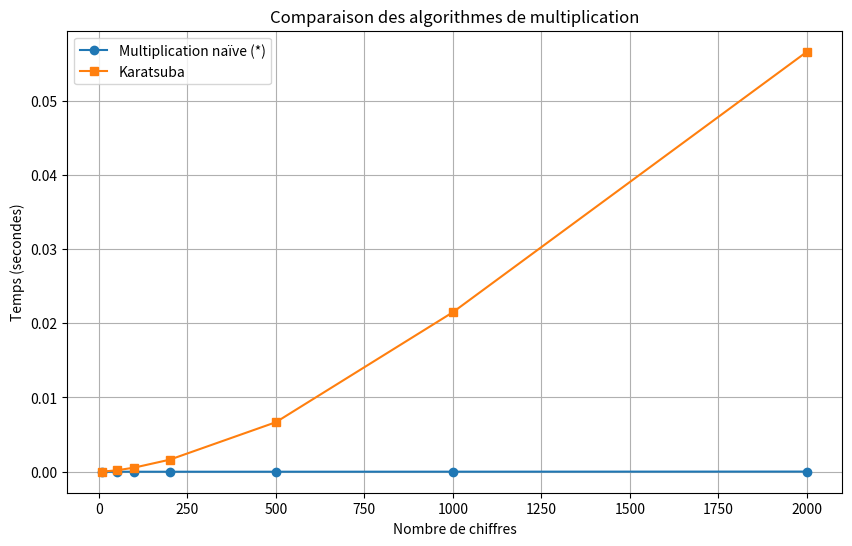
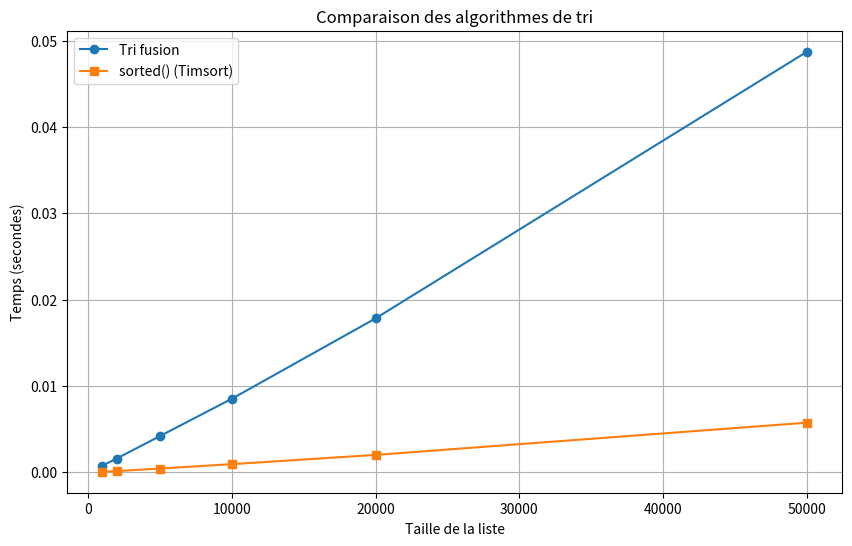

These charts were generated, in order, by the following Python code:
import timeit
import random
import matplotlib.pyplot as plt
import math
import sys

#EXERCICE 1: Somme des entiers
def somme_entiers(n):
    #Cas de base: si n=1,la somme de 1 a 1 est simplement 1
    if n == 1:
        return 1
    #Cas recursif :n+la somme de tous les entiers precedents (de 1 a n-1)
    else:
        return n + somme_entiers(n-1)
# Test
assert somme_entiers(10) == 55
print("Test réussi !")

#EXERCICE 2: Puissance de 2
def puissance_de_2(n):
    #Cas de base: tout nombre a la puissance 0 est egal a 1(2^0=1)
    if n == 0:
        return 1
    #Cas recursif : 2^n c'est 2 multiplier par 2^(n-1)
    else:
        return 2 * puissance_de_2(n-1)
#Test
assert puissance_de_2(5) == 32
print("Test réussi !")

#EXERCICE 3: Nombre de chiffres
def nb_chiffres(n):
    #Cas de base: si le nombre est plus petit que 10 , il n'a qu'un seul chiffre
    if n < 10:
        return 1
    #Cas recursif: 1 chiffre (le dernier) + le nombre de chiffres du reste du nombre
    else:
        return 1 + nb_chiffres(n // 10)
assert nb_chiffres(12345) == 5
assert nb_chiffres(7) == 1
print("Test réussi !")

#EXPONENTIATION RAPIDE (Version recursive et iterative) 
def exp_rapide_rec(x, n):
    """Retourne x^n par exponentiation rapide récursive."""
    if n == 0:
        return 1
    demi = exp_rapide_rec(x, n // 2)
    if n % 2 == 0:
        return demi * demi
    else:
        return x * demi * demi

def exp_rapide_iter(x, n):
    """Retourne x^n par exponentiation rapide itérative."""
    res = 1
    base = x
    exp = n
    while exp > 0:
        #Si l'exposant actuel est impair, on multiplie le resultat par la base actuelle
        if exp % 2 == 1:
            res = res * base
        #On enleve la base carre et on divise l'exposant par 2(division entiere)
        base = base * base
        exp //= 2
    return res
# Tests rapides
x, n = 2, 10
assert exp_rapide_rec(x, n) == 2**10
assert exp_rapide_iter(x, n) == 2**10

# Test avec un grand exposant
n_grand = 1000
print(f"2^{n_grand} mod 1000 = {exp_rapide_iter(2, n_grand) % 1000}")
print("Tests OK")

#Version Orientee Objet
class Exponentiateur:
    def __init__(self, base):
        #Constructeur:initialise l'objet avec la base choisie
        self.base = base
    
    def puissance_rec(self, n):
        """ Calcule self.base^n de maniere recursive (exponentiation rapide)."""
        #Cas de base : tout nombre a la puissance 0 vaut 1
        if n == 0:
            return 1
        #Appel recursif : on calcule la puissance pour la moitie de l'exposant
        demi = self.puissance_rec(n // 2)
        carre = demi * demi
        #Si n est pair, le resultat est simplement demi*demi(carre)
        #Si n est impair, on doit multiplier une fois de plus par la base 
        return carre if n % 2 == 0 else self.base * carre
    
    def puissance_iter(self, n):
        """Calcul self.base^n de maniere iterative(exponentiation rapide)."""
        res = 1
        b = self.base
        exp = n
        #Boucle tant qu'il reste des puissances a analyser
        while exp > 0:
            #Si l'exposant actuel est impair , on multiplie le resultat par la base actuelle 
            if exp % 2 == 1:
                res *= b
            #On enleve la base au carre pour le prochain tour
            b *= b
            #On divise l'exposant par 2(Division entiere)
            exp //= 2
        return res
# 1. Instanciation de la classe avec une base de 2
exp2 = Exponentiateur(2)
# 2. Affichage des resultats dans le terminal (2^10)
print("Resultat recursif :",exp2.puissance_rec(10))
print("Resultat iteratif :",exp2.puissance_iter(10))
# 3. Verification des methodes 
assert exp2.puissance_rec(10) == 1024,"Erreur sur la methode recursive"
assert exp2.puissance_iter(10) ==1024, "Erreur sur la methode iterative"
# 4. Message de validation final 
print("Tests de la classe Exponentiateur reussis !")

#MULTIPLICATION DE KARATSUBA
##Version fonctionnelle récursive
def karatsuba(x, y):
    """Multiplication de deux entiers par l'algorithme de Karatsuba."""
    #Cas de base : si l'un des nombres a un seul chiffre , on utilise la multiplication normale
    if x < 10 or y < 10:
        return x * y
    
    # Calcul de la taille maximale (en nombre de chiffres)
    n = max(len(str(x)), len(str(y)))
    m = n // 2
    Bm = 10**m #Facteur de decoupage (ex: 10, 100, 1000, ....)

    #Decoupage des nombres en parties hautes (x1,y1) et basses (x0, y0)
    x1, x0 = divmod(x, Bm)
    y1, y0 = divmod(y, Bm)
    
    #Appels recursifs pour calculer les trois produits intermediaires 
    z0 = karatsuba(x0, y0) #Produits des unites
    z2 = karatsuba(x1, y1) #Produits des dizaines / centaines 

    #Formule de Karatsuba combinee pour minimiser les appels recursifs 
    z1 = karatsuba(x0 + x1, y0 + y1) - z2 - z0
    
    #Reconstruction du resultat final
    return z2 * 10**(2*m) + z1 * 10**m + z0

# Test sur des entiers longs
a = 12345678901234567890
b = 98765432109876543210
assert karatsuba(a, b) == a * b
print("Test OK")

#Version orientee objet: classe GrandEntier
class GrandEntier:
    def __init__(self, valeur):
        """Constructeur : convertit et stocke la valeur sous forme d'entier Python."""
        self.val = int(valeur)
    
    def __mul__(self, other):
        """Surcharge de l'operateur * (ex:x*y) utilisant l'algorithme de Karatsuba."""
        if isinstance(other, GrandEntier):
            #Si other est aussi un GrandEntier , on multiplie leurs valeurs internes
            return GrandEntier(karatsuba(self.val, other.val))
        else:
            #Si other est un entier standard ou un type compatible
            return GrandEntier(karatsuba(self.val, other))
    
    def __rmul__(self, other):
        """Gere la multiplication a gauche (ex: 3 * x) en basculant sur __mul__."""
        return self.__mul__(other)
    
    def __repr__(self):
        """Representation officielle de l'objet pour le debogage (ex: GrandEntier(123))"""
        return f"GrandEntier({self.val})"
    
    def __str__(self):
        """Affichage propre de l'objet lorsqu'on utilise print()."""
        return str(self.val)
    
#Test
#Variables d'entiers longs (definies dans l'exercice precedent)
a = 12345678901234567890
b = 98765432109876543210
#Instanciation de nos deux objets GrandEntier
x = GrandEntier(a)
y = GrandEntier(b)
#Test d'affichage de la multiplication (implicitement Karatsuba via __mul__)
print("Resuktat de x * y :")
print(x * y)   # utilise karatsuba
#Verification de securite optionnelle pour s'assurer que l'objet encapsule la bonne valeur
assert (x * y).val == a * b
print("Surcharge de l'operation reussie avec Karatsuba !")

#TRI FUSION (MERGE SORT)
##Version fonctionnelle
def fusion(gauche, droite):
    """Fusionne deux tableaux tries en un seul tableau trie."""
    resultat = []
    i = 0 # indice pour le tableau de gauche
    j = 0 #indice pour le tableau de droite
    #On compare les elements un par un et on ajoute le plus petit au resultat 
    while i < len(gauche) and j < len(droite):
        if gauche[i] <= droite[j]:
            resultat.append(gauche[i])
            i += 1
        else:
            resultat.append(droite[j])
            j += 1
    resultat.extend(gauche[i:])
    resultat.extend(droite[j:])
    return resultat

def tri_fusion(liste):
    """Tri le tableau T en utilisant l'algorithme du tri fusion."""
    #Cas de base:un tableau vide ou avec un seul element est deja trie
    if len(liste) <= 1:
        return liste
    #Etape 1: Diviser le tableau en deux moities 
    milieu = len(liste) // 2
    gauche = liste[:milieu]
    droite = liste[milieu:]
    #Etape 2 : Regner (appels recursifs pour trier les deux moities )
    gauche_tries = tri_fusion(liste[:milieu])
    droite_tries = tri_fusion(liste[milieu:])
    #Etape 3 : Combiner (Fusionner les deux moities triees)
    return fusion(gauche, droite)

#Test 
liste_test = [38, 27, 43, 3, 9, 82, 10]
print(f"Liste originale : {liste_test}")
print(f"Liste triée     : {tri_fusion(liste_test)}")
    
##Version orientee objet
class Trieur:
    @staticmethod
    def fusionner(gauche, droite):
        resultat = []
        i = j = 0
        while i < len(gauche) and j < len(droite):
            if gauche[i] <= droite[j]:
                resultat.append(gauche[i])
                i += 1
            else:
                resultat.append(droite[j])
                j += 1
        resultat.extend(gauche[i:])
        resultat.extend(droite[j:])
        return resultat
    
    @classmethod
    def trier(cls, liste):
        if len(liste) <= 1:
            return liste
        milieu = len(liste) // 2
        return cls.fusionner(cls.trier(liste[:milieu]), cls.trier(liste[milieu:]))
print(Trieur.trier(liste_test))

#ANALYSE DE COMPLEXITE ET MESURES EMPIRIQUES
##Comparaison des multiplications:naive vs karatsuba
import time

def mesurer_temps_multiplication(fonction, taille_chiffres, repetitions=3):
    """Génère deux entiers de la taille donnée et mesure le temps."""
    total = 0
    for _ in range(repetitions):
        #Generation propre et rapide de deux grands entiers de "Taille_chiffres"
        #On s'assure aue le premier chiffre ne soit pas un 0 pour garder la bonne taille
        a = int(''.join(str(random.randint(0,9)) for _ in range(taille_chiffres)))
        b = int(''.join(str(random.randint(0,9)) for _ in range(taille_chiffres)))
        #Mesure precise du temps d'execution de la fonction de multiplication
        debut = time.perf_counter()
        fonction(a, b)
        fin = time.perf_counter()
        #Cumul du temps ecouler pour cette repetition 
        total += (fin - debut)
    #Retourne la moyenne des temps d'execution
    return total / repetitions

#Liste des tailles d enombres (en nombre de chiffres) a tester
tailles = [10, 50, 100, 200, 500, 1000, 2000]
#Initialisation des listes pour stocker les temps de calcul
temps_naif = []
temps_karatsuba = []
print("Debut des mesures de temps...")

for t in tailles:
    #1. Mesure pour la multiplication naive (operateur de base de Python : lambda x,y: x*y)
    t_naif = mesurer_temps_multiplication(lambda x,y: x*y, t, repetitions=5)
    #2. Mesure pour l'algorithme de Karatsuba
    t_kara = mesurer_temps_multiplication(karatsuba, t, repetitions=5) 
    #Stockage des resultats dans les listes respectives
    temps_naif.append(t_naif)
    temps_karatsuba.append(t_kara)
    #Affichage des resultats formates en direct
    print(f"Taille {t:4d} chiffres : naïf = {t_naif:.6f}s, Karatsuba = {t_kara:.6f}s")

#Configuration de la taille de la figure
plt.figure(figsize=(10,6))
#Tracer des courbes de performance
plt.plot(tailles, temps_naif, 'o-', label='Multiplication naïve (*)')
plt.plot(tailles, temps_karatsuba, 's-', label='Karatsuba')
#Ajout des labels et des titres pour rendre le graphique lisible
plt.xlabel('Nombre de chiffres')
plt.ylabel('Temps (secondes)')
plt.title('Comparaison des algorithmes de multiplication')
#Activation de la legende et du quadrillage de fond 
plt.legend()
plt.grid(True)
#Affichage du graphique final
plt.show()
def reponse_question_tp():
    """Pourquoi Karatsuba est-il parfois plus lent que la multiplication native pour de petites tailles
Réponse :
Le graphique montre clairement que la multiplication native (opérateur *) 
est nettement plus rapide que notre implémentation de Karatsuba, même pour 
des nombres allant jusqu'à 2000 chiffres. Cela s'explique par :

1. L'implémentation matérielle et bas niveau : L'opérateur '*' de Python est
   codé en langage C (compilé et ultra-optimisé). Il s'exécute directement
   au niveau du processeur. Notre algorithme Karatsuba est écrit en Python
   (interprété), ce qui engendre une forte surcharge (overhead).

2. Le coût de la récursivité en Python : Karatsuba effectue une grande
   quantité d'appels récursifs et de découpages de chaînes ou d'entiers. 
   La création de chaque nouveau contexte d'appel en Python pur ralentit 
   considérablement l'exécution par rapport à une boucle en C.

3. Le seuil d'efficacité théorique : En réalité, l'interpréteur de Python 
   intègre déjà l'algorithme de Karatsuba dans son code source en C, mais il 
   ne l'active automatiquement que pour des nombres gigantesques, bien au-delà 
   du seuil où notre code Python pur commence à saturer."""
pass

##Comparaison des tris: tri fusion vs sorted()
#Liste des tailles de listes aleatoires a tester
tailles_listes = [1000, 2000, 5000, 10000, 20000, 50000]
#Initialisation des listes pour stocker les mesures de temps
temps_fusion = []
temps_sorted = []
print("Debut des mesures de temps pour les algorithmes de tri...")

for n in tailles_listes:
    #Generation d'une liste aleatoire de taille n contenant des entiers de 0 a 1000000
    liste = [random.randint(0, 1000000) for _ in range(n)]
    #1. Mesure pour le Tri Fusion fait maison 
    #On utilise une fonction lambda qui prend une copie (.copy()) pour eviter de trier une liste deja triee
    t_fus = timeit.timeit(lambda: tri_fusion(liste), number=3) / 3
    #2. Mesure pour la fonction native sorted() de Python
    t_sor = timeit.timeit(lambda: sorted(liste), number=3) / 3
    #Stockage des resultats pour le graphique 
    temps_fusion.append(t_fus)
    temps_sorted.append(t_sor)
    #Affichage formater des resultats en direct dans le terminal
    print(f"n = {n:6d} : tri fusion = {t_fus:.4f}s, sorted = {t_sor:.4f}s") 

#Configuration de la taille de la figure pour le rapport de TP
plt.figure(figsize=(10,6))
#Tracer des courbes de performance empirique
plt.plot(tailles_listes, temps_fusion, 'o-', label='Tri fusion')
plt.plot(tailles_listes, temps_sorted, 's-', label='sorted() (Timsort)')
#Ajout des axes et des titres informatifs 
plt.xlabel('Taille de la liste')
plt.ylabel('Temps (secondes)')
plt.title('Comparaison des algorithmes de tri')
#Activation  des elements visuels d'analyse 
plt.legend()
plt.grid(True)
#Affichage de la figure finale
plt.show()

#EXERCICE SUPPLEMENTAIRE 
##Recherche dichotomique (Binary Search)
def recherche_dicho_rec(liste_trieee, element, debut=0, fin=None):
    """Recherche dichotomique récursive."""
    if fin is None:
        fin = len(liste_trieee) - 1
        
    # Cas de base : si la zone de recherche est vide, l'élément n'est pas dans la liste
    if debut > fin:
        return -1
        
    # Calcul de l'indice du milieu
    milieu = (debut + fin) // 2
    
    # Si l'élément est trouvé au milieu, on retourne son indice
    if liste_trieee[milieu] == element:
        return milieu
    # Si l'élément est plus petit, on cherche dans la partie gauche
    elif liste_trieee[milieu] > element:
        return recherche_dicho_rec(liste_trieee, element, debut, milieu - 1)
    # Si l'élément est plus grand, on cherche dans la partie droite
    else:
        return recherche_dicho_rec(liste_trieee, element, milieu + 1, fin)
#Test
# Test
liste_triee = [2, 5, 8, 12, 16, 23, 38, 56, 72, 91]
assert recherche_dicho_rec(liste_triee, 23) == 5
assert recherche_dicho_rec(liste_triee, 42) == -1
print("Test réussi !")

#Maximun d'une liste(Diviser pour regner)
def max_diviser_regner(liste):
    """Trouve le maximum d'une liste par diviser pour régner."""
    # Cas de base 1 : si la liste est vide (sécurité)
    if not liste:
        return None
        
    # Cas de base 2 : si la liste ne contient qu'un seul élément, c'est le maximum
    if len(liste) == 1:
        return liste[0]
        
    # Étape 1 : Trouver le milieu et diviser la liste en deux
    milieu = len(liste) // 2
    gauche = liste[:milieu]
    droite = liste[milieu:]
    
    # Étape 2 : Appels récursifs pour trouver le max de chaque moitié
    max_gauche = max_diviser_regner(gauche)
    max_droite = max_diviser_regner(droite)
    
    # Étape 3 : Combiner en renvoyant le plus grand des deux
    if max_gauche > max_droite:
        return max_gauche
    else:
        return max_droite
#Test
import random
liste_aleatoire = [random.randint(1, 1000) for _ in range(100)]
assert max_diviser_regner(liste_aleatoire) == max(liste_aleatoire)
print("Test réussi !")

#Tours de Hanoi 
def hanoi(n, source, destination, auxiliaire):
    """Affiche les déplacements pour résoudre les Tours de Hanoï."""
    if n == 1:
        print(f"Déplacer disque 1 de {source} vers {destination}")
    else:
        # 1. Déplacer n-1 disques de la source vers l'auxiliaire en utilisant la destination
        hanoi(n - 1, source, auxiliaire, destination)
        
        # 2. Déplacer le disque restant (le plus grand, n) de la source vers la destination
        print(f"Déplacer disque {n} de {source} vers {destination}")
        
        # 3. Déplacer les n-1 disques de l'auxiliaire vers la destination en utilisant la source
        hanoi(n - 1, auxiliaire, destination, source)
# Test avec n=3
print("Résolution pour 3 disques :")
hanoi(3, 'A', 'C', 'B')

#EXERCICE AVANCER :MULTIPLICATION DE POLYNOMES PAR KARATSUBA
class PolynomeAvance:
    def __init__(self, coefficients):
        self.coeffs = coefficients[:]
        self._nettoyer()

    def _nettoyer(self):
        while len(self.coeffs) > 1 and self.coeffs[-1] == 0:
            self.coeffs.pop()

    def __add__(self, other):
        max_len = max(len(self.coeffs), len(other.coeffs))
        new_coeffs = []
        for i in range(max_len):
            c1 = self.coeffs[i] if i < len(self.coeffs) else 0
            c2 = other.coeffs[i] if i < len(other.coeffs) else 0
            new_coeffs.append(c1 + c2)
        return PolynomeAvance(new_coeffs)

    def __sub__(self, other):
        max_len = max(len(self.coeffs), len(other.coeffs))
        new_coeffs = []
        for i in range(max_len):
            c1 = self.coeffs[i] if i < len(self.coeffs) else 0
            c2 = other.coeffs[i] if i < len(other.coeffs) else 0
            new_coeffs.append(c1 - c2)
        return PolynomeAvance(new_coeffs)

    def __mul__(self, other):
        """Multiplication de deux polynômes par l'algorithme de Karatsuba."""
        len_self = len(self.coeffs)
        len_other = len(other.coeffs)
        
        # Cas de base : si l'un des polynômes est vide
        if len_self == 0 or len_other == 0:
            return PolynomeAvance([0])
            
        # Cas de base : si les polynômes sont petits, on utilise la méthode naïve en O(n²)
        # Cela évite une récursion infinie et optimise les performances
        if len_self < 4 or len_other < 4:
            res_coeffs = [0] * (len_self + len_other - 1)
            for i in range(len_self):
                for j in range(len_other):
                    res_coeffs[i + j] += self.coeffs[i] * other.coeffs[j]
            return PolynomeAvance(res_coeffs)

        # 1. Calcul du point de coupure m (milieu de la taille maximale)
        m = max(len_self, len_other) // 2

        # 2. Découpage des coefficients en parts basses (degré < m) et hautes (degré >= m)
        p0_coeffs = self.coeffs[:m]
        p1_coeffs = self.coeffs[m:]
        q0_coeffs = other.coeffs[:m]
        q1_coeffs = other.coeffs[m:]

        # Création des sous-polynômes (on s'assure d'avoir au moins [0] si la liste est vide)
        P0 = PolynomeAvance(p0_coeffs if p0_coeffs else [0])
        P1 = PolynomeAvance(p1_coeffs if p1_coeffs else [0])
        Q0 = PolynomeAvance(q0_coeffs if q0_coeffs else [0])
        Q1 = PolynomeAvance(q1_coeffs if q1_coeffs else [0])

        # 3. Appels récursifs (l'opérateur * appelle automatiquement _mul_)
        A = P1 * Q1                         # Produit des parties hautes
        B = P0 * Q0                         # Produit des parties basses
        C = (P0 + P1) * (Q0 + Q1)           # Produit des sommes

        # 4. Calcul du terme central : (P0*Q1 + P1*Q0) = C - A - B
        milieu = C - A - B

        # 5. Recombinaison avec décalages (multiplier par x^m revient à décaler les indices)
        A_decale = [0] * (2 * m) + A.coeffs
        milieu_decale = [0] * m + milieu.coeffs
        B_coeffs = B.coeffs

        poly_A_decale = PolynomeAvance(A_decale)
        poly_milieu_decale = PolynomeAvance(milieu_decale)
        poly_B = PolynomeAvance(B_coeffs)

        # Résultat final : B + (C - A - B)*x^m + A*x^(2m)
        return poly_B + poly_milieu_decale + poly_A_decale

    def __str__(self):
        terms = []
        for i, c in enumerate(self.coeffs):
            if c != 0:
                if i == 0:
                    terms.append(str(c))
                elif i == 1:
                    terms.append(f"{c}x")
                else:
                    terms.append(f"{c}x^{i}")
        return " + ".join(terms) if terms else "0"
# Test
p1 = PolynomeAvance([1, 2, 3])  # 1 + 2x + 3x^2
p2 = PolynomeAvance([2, 1])     # 2 + x
print(p1 * p2)
